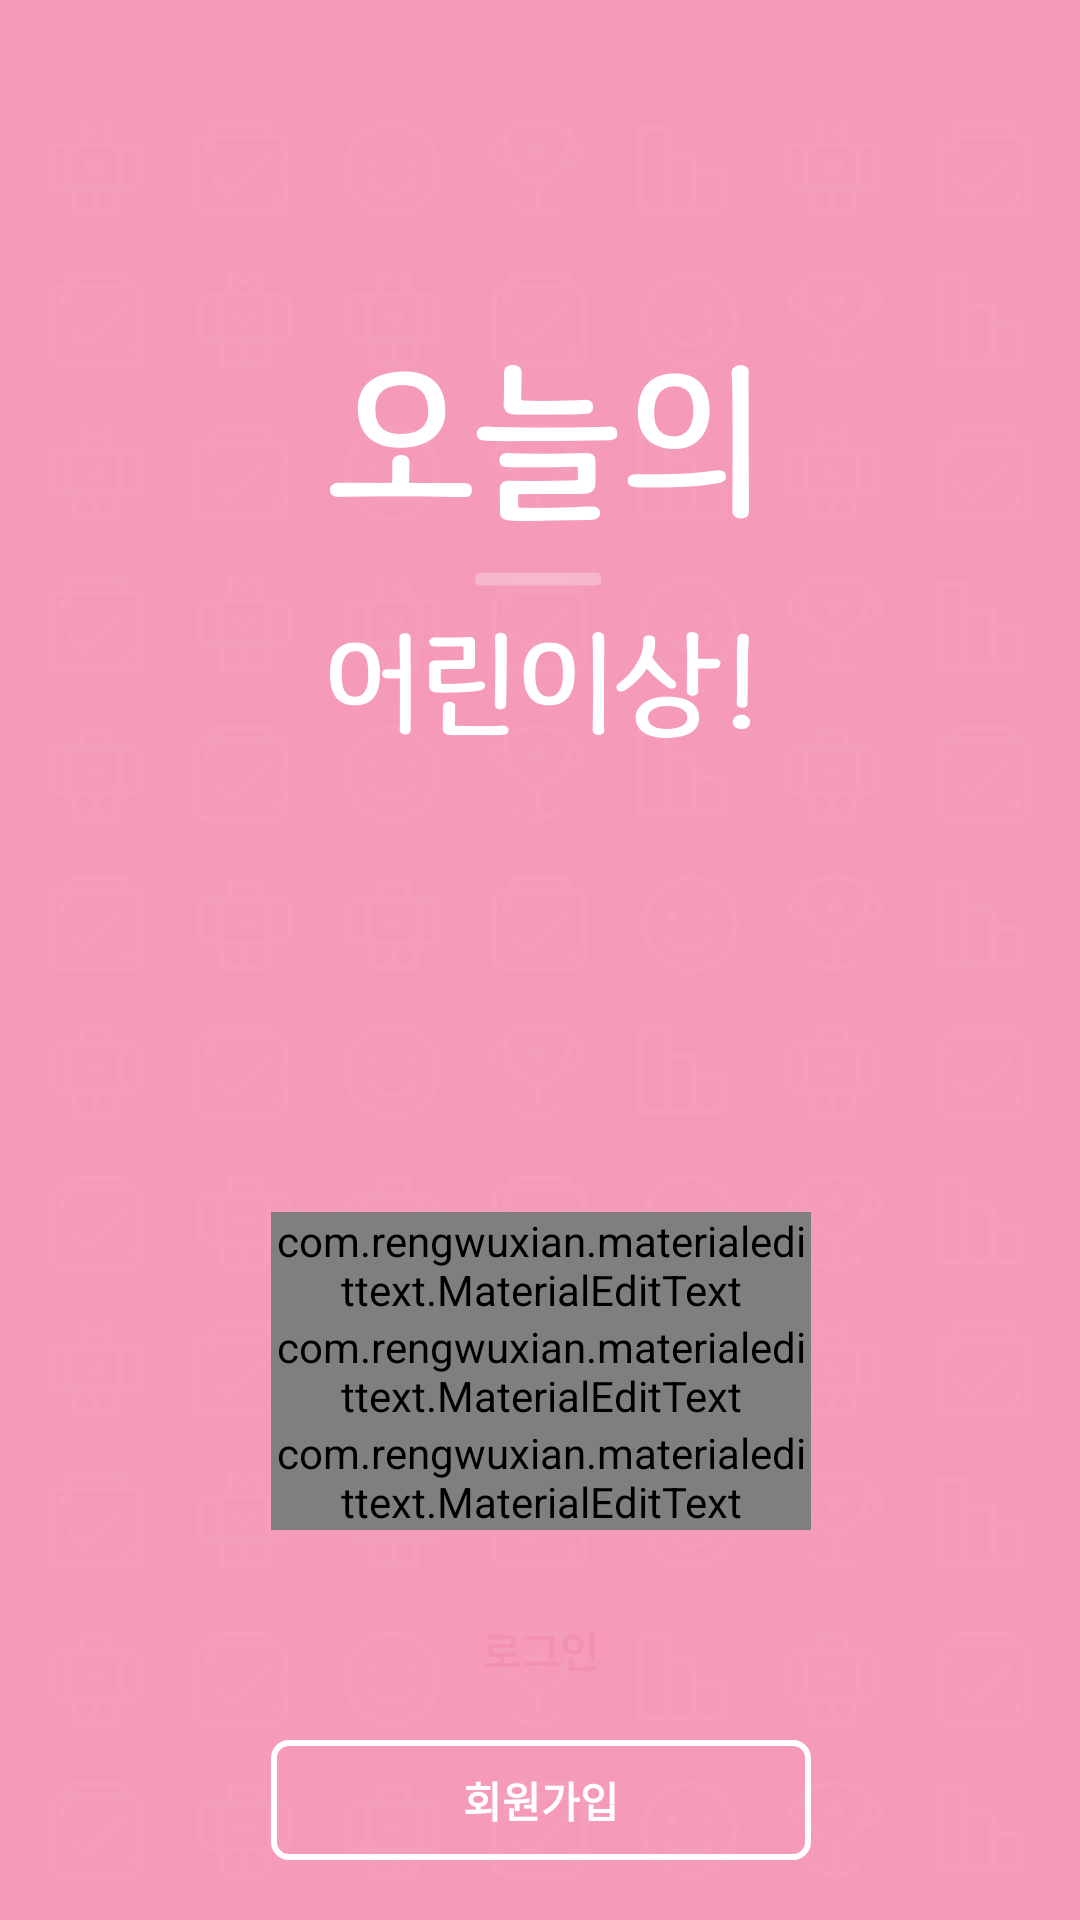

Layout XML and referenced resources for this Android screen:
<!-- AndroidManifest.xml: activity theme BasicTheme -->
<!-- res/layout/activity_splash.xml -->
<FrameLayout xmlns:android="http://schemas.android.com/apk/res/android"
    xmlns:app="http://schemas.android.com/apk/res-auto"
    android:layout_width="match_parent"
    android:layout_height="match_parent">

    <ImageView
        android:layout_width="match_parent"
        android:layout_height="match_parent"
        android:scaleType="centerCrop"
        android:src="@drawable/bg_splash" />

    <LinearLayout
        android:layout_width="match_parent"
        android:layout_height="match_parent"
        android:orientation="vertical"
        android:weightSum="10">

        <RelativeLayout
            android:layout_width="match_parent"
            android:layout_height="1dp"
            android:layout_weight="4"
            android:orientation="vertical">
            <ImageView
                android:id="@+id/logo"
                android:layout_width="match_parent"
                android:layout_height="wrap_content"
                android:layout_marginBottom="10dp"
                android:layout_alignParentBottom="true"
                android:layout_marginTop="50dp"
                android:src="@drawable/title_splash" />
        </RelativeLayout>

        <RelativeLayout
            android:layout_weight="6"
            android:layout_width="match_parent"
            android:layout_height="1dp">

            <LinearLayout
                android:layout_width="match_parent"
                android:layout_height="wrap_content"
                android:layout_alignParentBottom="true"
                android:layout_marginBottom="20dp"
                android:layout_marginTop="20dp"
                android:orientation="horizontal"
                android:weightSum="4">

                <Space
                    android:layout_width="1dp"
                    android:layout_height="wrap_content"
                    android:layout_weight="1" />

                <LinearLayout
                    android:layout_width="1dp"
                    android:layout_height="wrap_content"
                    android:layout_weight="2"
                    android:orientation="vertical">

                    <LinearLayout
                        android:layout_width="match_parent"
                        android:layout_height="wrap_content"
                        android:orientation="vertical">

                        <com.rengwuxian.materialedittext.MaterialEditText
                            android:id="@+id/user_id_input"
                            android:layout_width="match_parent"
                            android:layout_height="wrap_content"
                            android:hint="ID 입력"
                            android:textColor="@android:color/white"
                            app:met_baseColor="#FFF"
                            app:met_errorColor="#E00"
                            app:met_floatingLabel="normal"
                            app:met_floatingLabelText="ID 입력"
                            app:met_floatingLabelTextColor="#e5e5e5"
                            app:met_floatingLabelTextSize="14dp"
                            app:met_singleLineEllipsis="true"
                            app:met_textColorHint="#E5E5E5"
                            app:met_underlineColor="#FFF" />

                        <com.rengwuxian.materialedittext.MaterialEditText
                            android:id="@+id/user_pw_input"
                            android:layout_width="match_parent"
                            android:layout_height="wrap_content"
                            android:hint="비밀번호 입력"
                            android:inputType="textPassword"
                            android:textColor="@android:color/white"
                            app:met_baseColor="#FFF"
                            app:met_errorColor="#E00"
                            app:met_floatingLabel="normal"
                            app:met_floatingLabelText="비밀번호 입력"
                            app:met_floatingLabelTextColor="#e5e5e5"
                            app:met_floatingLabelTextSize="14dp"
                            app:met_singleLineEllipsis="true"
                            app:met_textColorHint="#E5E5E5"
                            app:met_underlineColor="#FFF" />

                        <com.rengwuxian.materialedittext.MaterialEditText
                            android:id="@+id/user_name_input"
                            android:layout_width="match_parent"
                            android:layout_height="wrap_content"
                            android:hint="이름 입력"
                            android:textColor="@android:color/white"
                            android:textColorHighlight="#E1E1E1"
                            app:met_baseColor="#FFF"
                            app:met_errorColor="#E00"
                            app:met_floatingLabel="normal"
                            app:met_floatingLabelText="이름 입력"
                            app:met_floatingLabelTextColor="#e5e5e5"
                            app:met_floatingLabelTextSize="14dp"
                            app:met_singleLineEllipsis="true"
                            app:met_textColorHint="#E5E5E5"
                            app:met_underlineColor="#FFF" />
                    </LinearLayout>

                    <LinearLayout
                        android:layout_width="wrap_content"
                        android:layout_height="wrap_content"
                        android:layout_marginTop="20dp"
                        android:orientation="vertical">

                        <RelativeLayout
                            android:id="@+id/login_layout"
                            android:layout_width="wrap_content"
                            android:layout_height="wrap_content">

                            <ImageView
                                android:id="@+id/btn_login"
                                android:layout_width="match_parent"
                                android:layout_height="40dp"
                                android:background="@drawable/login_bg_selector" />

                            <TextView
                                android:layout_width="wrap_content"
                                android:layout_height="wrap_content"
                                android:layout_centerInParent="true"
                                android:text="로그인"
                                android:textColor="@color/main_color"
                                android:textSize="14dp"
                                android:textStyle="bold" />

                        </RelativeLayout>

                        <RelativeLayout
                            android:id="@+id/register_layout"
                            android:layout_width="wrap_content"
                            android:layout_height="wrap_content"
                            android:layout_marginTop="10dp">

                            <ImageView
                                android:id="@+id/register_button"
                                android:layout_width="match_parent"
                                android:layout_height="40dp"
                                android:background="@drawable/register_bg_selector" />

                            <TextView
                                android:layout_width="wrap_content"
                                android:layout_height="wrap_content"
                                android:layout_centerInParent="true"
                                android:text="회원가입"
                                android:textColor="@android:color/white"
                                android:textSize="14dp"
                                android:textStyle="bold" />
                        </RelativeLayout>
                    </LinearLayout>
                </LinearLayout>
            </LinearLayout>
        </RelativeLayout>
    </LinearLayout>
</FrameLayout>
<!-- resources referenced by this layout -->
<resources>
  <color name="main_color">#F491B3</color>
  <!-- drawable bg_splash: png bitmap (drawable-xxhdpi, 88416 bytes) -->
  <!-- drawable login_bg_selector (drawable) -->
  <?xml version="1.0" encoding="utf-8"?>
  <selector xmlns:android="http://schemas.android.com/apk/res/android">
  
      
      <item android:drawable="@drawable/login_background" android:state_focused="false" android:state_pressed="false" android:state_selected="false"/>
  
      
      <item android:drawable="@drawable/login_background_pressed" android:state_focused="false" android:state_pressed="false" android:state_selected="true"/>
      <item android:drawable="@drawable/login_background_pressed" android:state_focused="true" android:state_pressed="false" android:state_selected="false"/>
      <item android:drawable="@drawable/login_background_pressed" android:state_focused="true" android:state_pressed="false" android:state_selected="true"/>
  
      
      <item android:drawable="@drawable/login_background_pressed" android:state_pressed="true"/>
  
  </selector>
  <!-- drawable register_bg_selector (drawable) -->
  <?xml version="1.0" encoding="utf-8"?>
  <selector xmlns:android="http://schemas.android.com/apk/res/android">
  
      
      <item android:drawable="@drawable/register_background" android:state_focused="false" android:state_pressed="false" android:state_selected="false"/>
  
      
      <item android:drawable="@drawable/register_background_pressed" android:state_focused="false" android:state_pressed="false" android:state_selected="true"/>
      <item android:drawable="@drawable/register_background_pressed" android:state_focused="true" android:state_pressed="false" android:state_selected="false"/>
      <item android:drawable="@drawable/register_background_pressed" android:state_focused="true" android:state_pressed="false" android:state_selected="true"/>
  
      
      <item android:drawable="@drawable/register_background_pressed" android:state_pressed="true"/>
  
  </selector>
  <!-- drawable title_splash: png bitmap (drawable-xxhdpi, 17588 bytes) -->
  <style name="BasicTheme" parent="Theme.AppCompat.Light.NoActionBar">
          
      </style>
  <!-- drawable login_background_pressed (drawable) -->
  <?xml version="1.0" encoding="utf-8"?>
  <shape xmlns:android="http://schemas.android.com/apk/res/android"
      android:shape="rectangle">
      <solid android:color="#F4E5E5"/>
      <corners android:radius="5dp"/>
  </shape>
  <!-- drawable register_background (drawable) -->
  <?xml version="1.0" encoding="utf-8"?>
  <shape xmlns:android="http://schemas.android.com/apk/res/android"
      android:shape="rectangle">
      <solid android:color="@android:color/transparent"/>
      <corners android:radius="5dp"/>
      <stroke android:width="2dp" android:color="#FFFFFF"/>
  </shape>
  <!-- drawable register_background_pressed (drawable) -->
  <?xml version="1.0" encoding="utf-8"?>
  <shape xmlns:android="http://schemas.android.com/apk/res/android"
      android:shape="rectangle">
      <solid android:color="#44F4E5E5"/>
      <corners android:radius="5dp"/>
      <stroke android:width="2dp" android:color="#FFFFFF"/>
  </shape>
</resources>
